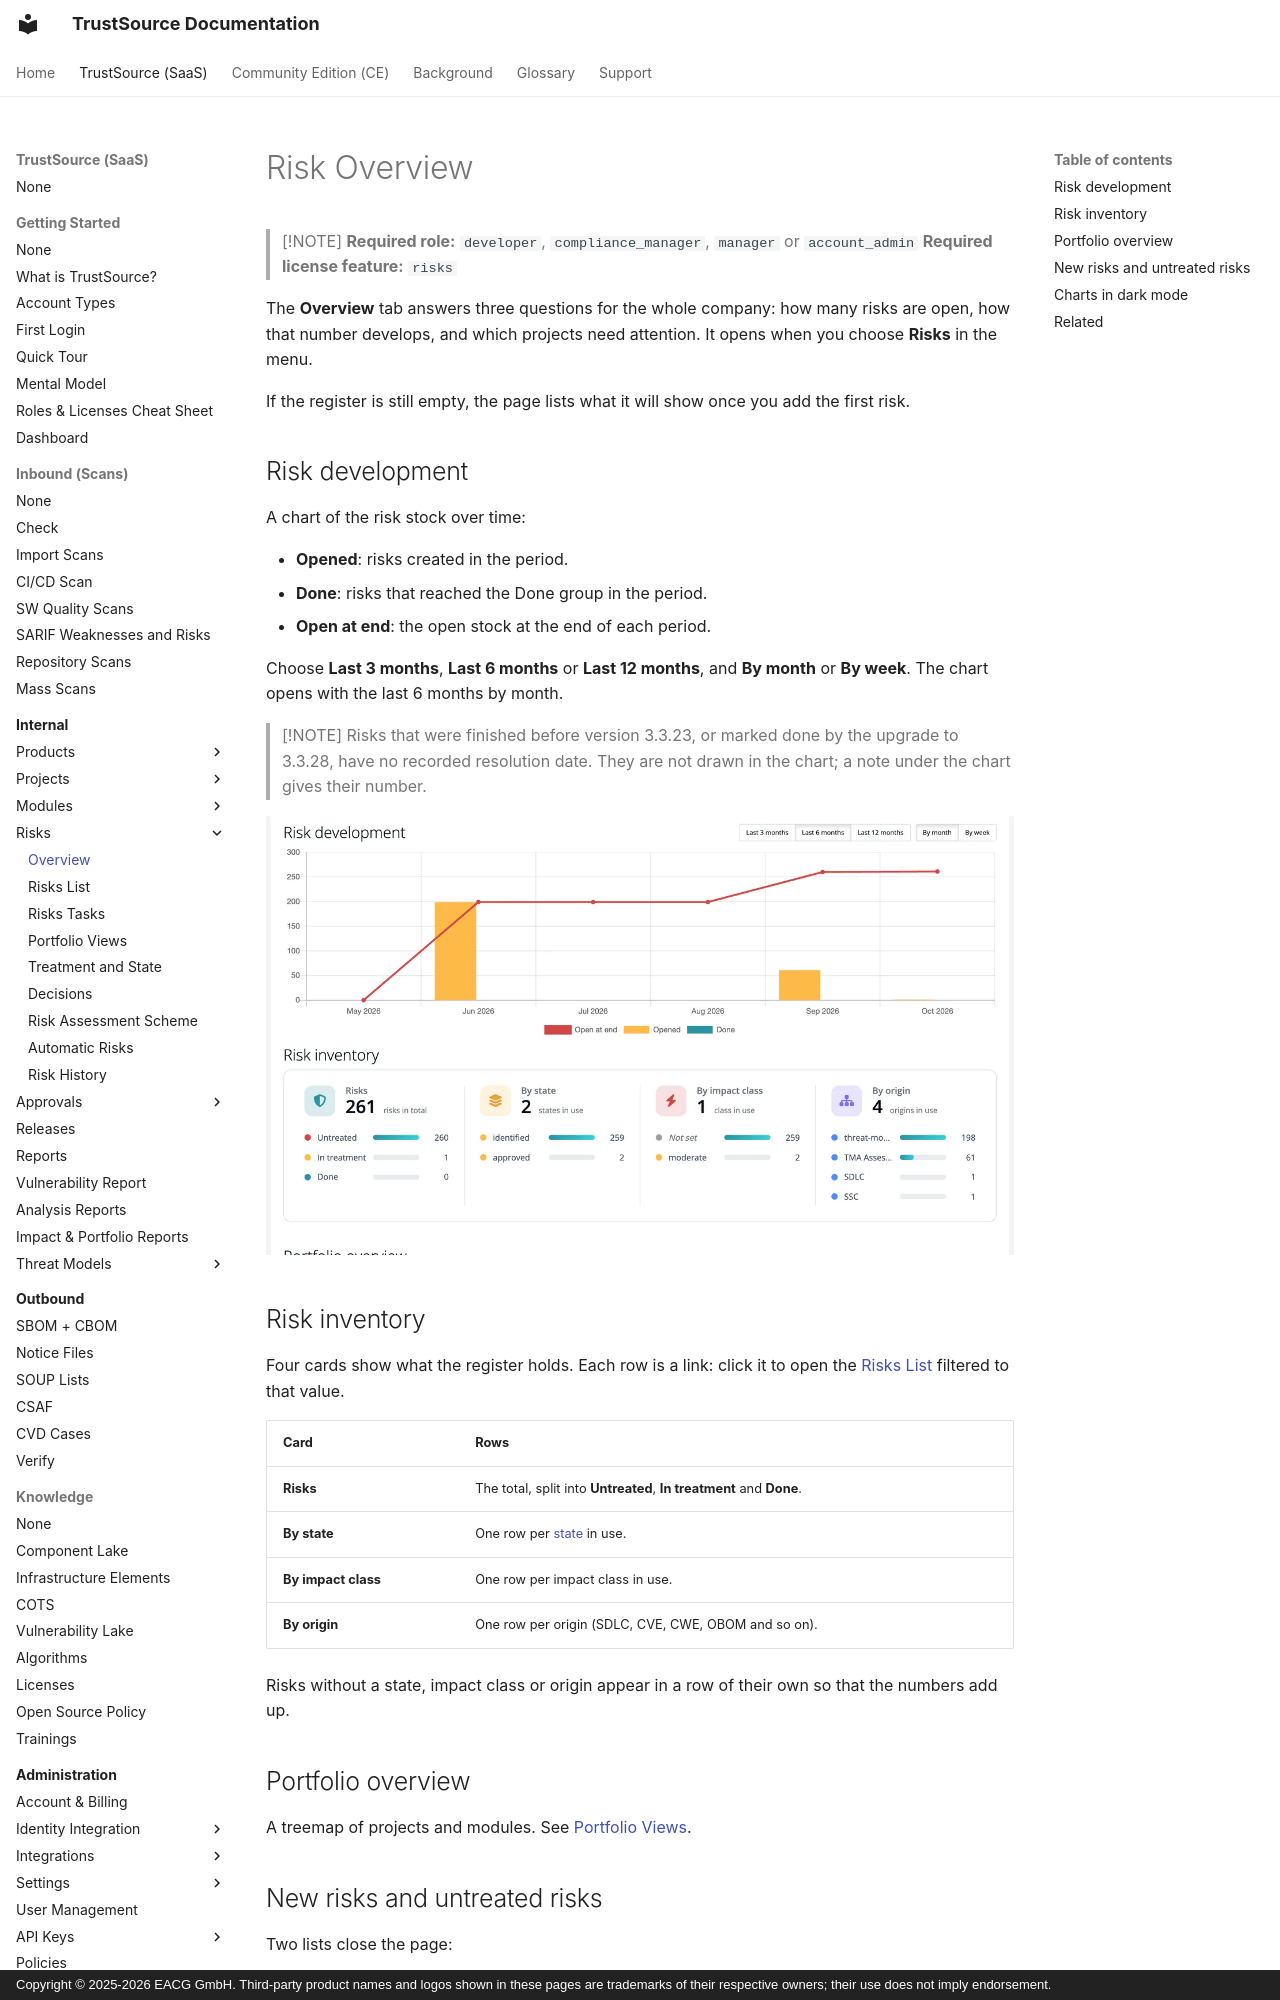

repository: TrustSource/ts-docs · page: v3/03-internal/05-risks/01-overview/index.html · generator: mkdocs · copyright: Copyright © 2025-2026 EACG GmbH. Third-party product names and logos shown in these pages are trademarks of their respective owners; their use does not imply endorsement.

# Risk Overview

> [!NOTE]
> **Required role:** `developer`, `compliance_manager`, `manager` or `account_admin`
> **Required license feature:** `risks`

The **Overview** tab answers three questions for the whole company: how many risks are open, how that number develops, and which projects need attention. It opens when you choose **Risks** in the menu.

If the register is still empty, the page lists what it will show once you add the first risk.

## Risk development

A chart of the risk stock over time:

- **Opened**: risks created in the period.
- **Done**: risks that reached the Done group in the period.
- **Open at end**: the open stock at the end of each period.

Choose **Last 3 months**, **Last 6 months** or **Last 12 months**, and **By month** or **By week**. The chart opens with the last 6 months by month.

> [!NOTE]
> Risks that were finished before version 3.3.23, or marked done by the upgrade to 3.3.28, have no recorded resolution date. They are not drawn in the chart; a note under the chart gives their number.

![The Risk development chart of the Overview tab with the Last 3 months, Last 6 months and Last 12 months buttons and the By month and By week buttons, showing the risks opened per month and the open stock at the end of each month, and below it the Risk inventory cards Risks, By state, By impact class and By origin.](../../../assets/images/v3/03-internal/05-risks/01-overview-1.webp)
